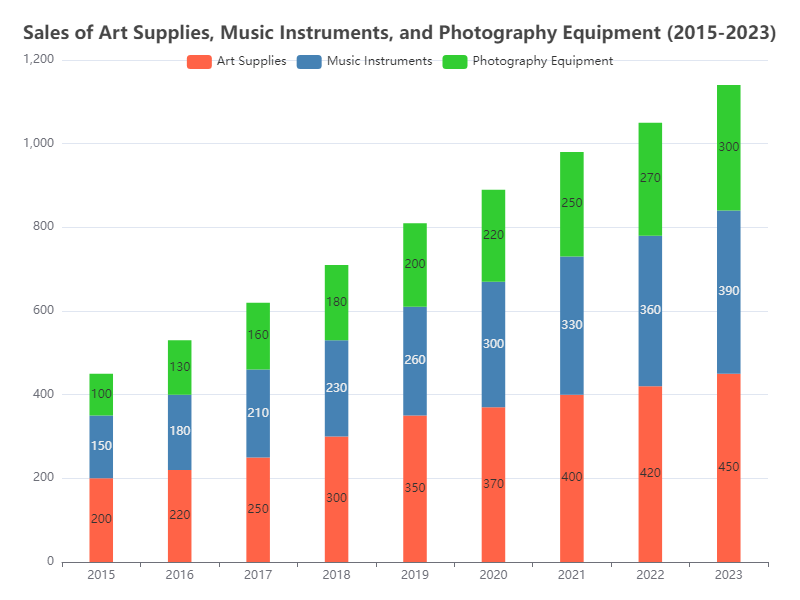

The data file committed next to this chart (first rows):
Category, Art Supplies, Music Instruments, Photography Equipment
2015, 200, 150, 100
2016, 220, 180, 130
2017, 250, 210, 160
2018, 300, 230, 180
2019, 350, 260, 200
2020, 370, 300, 220
2021, 400, 330, 250
2022, 420, 360, 270
2023, 450, 390, 300
